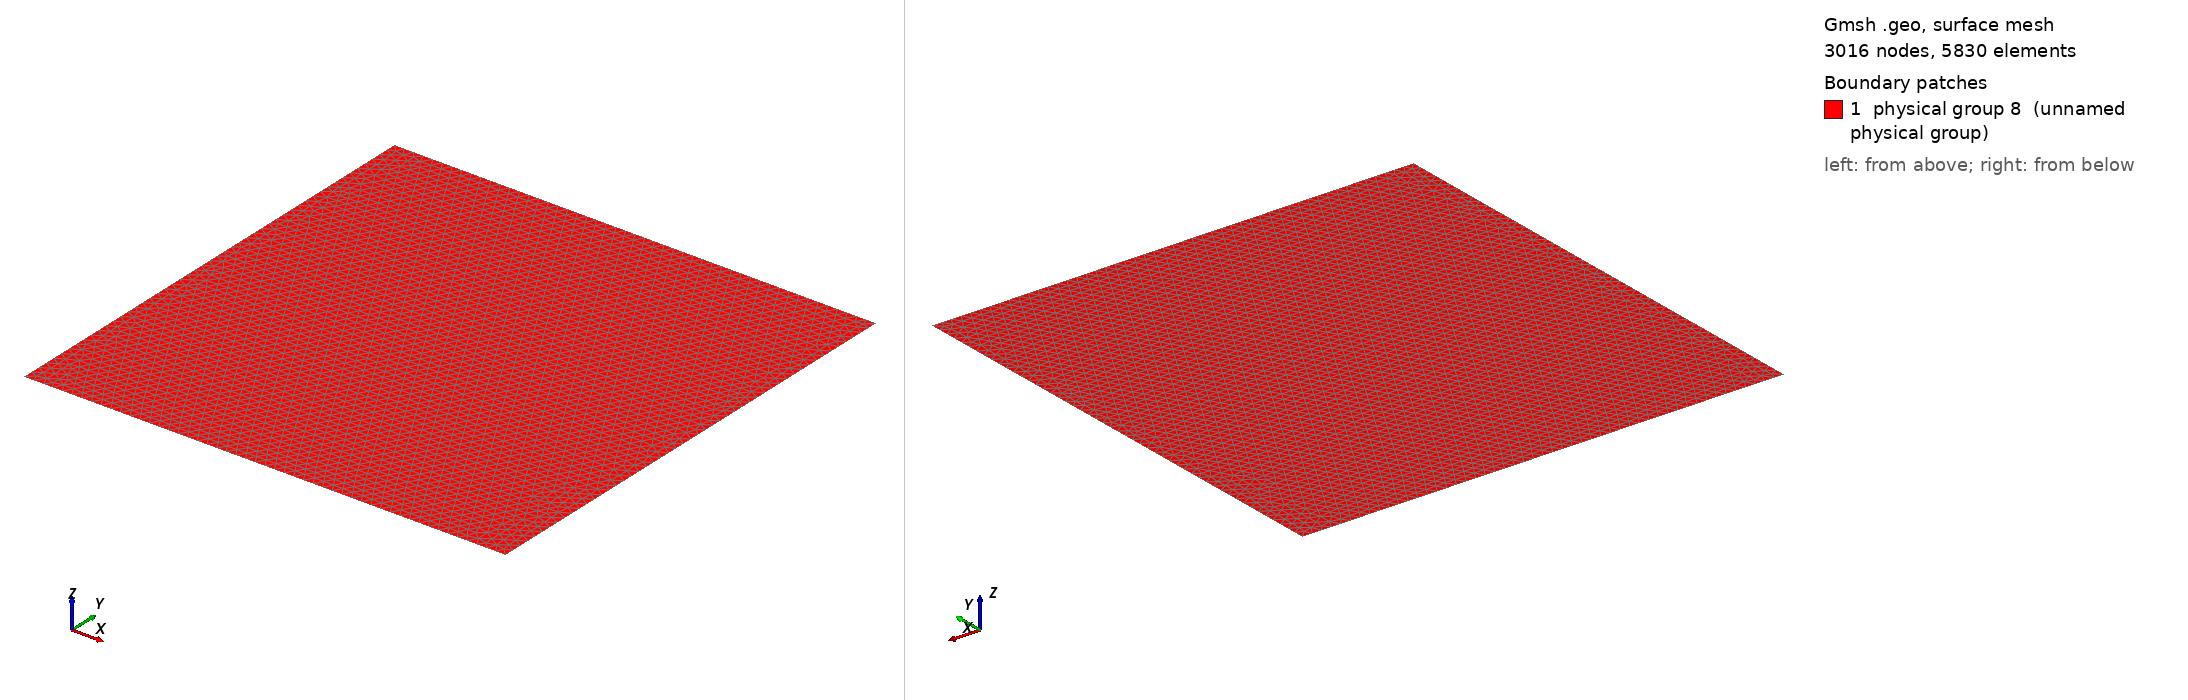

Gmsh geometry script, surface-meshed: 3016 nodes, 5830 surface elements. Boundary patches (legend numbers): 1 physical group 8 (unnamed physical group). Left view from above one corner, right view from below the opposite corner. Legend entries are the model's physical surfaces. The drawing asked Gmsh for element sizes between 1% and 20% of the model's largest extent; the script's own settings can give other sizes.

=== square.geo (drawn) ===
// Copyright(c) 2018 The University of Edinburgh
//
// This file is part of tlm_adjoint.
// 
// tlm_adjoint is free software: you can redistribute it and/or modify
// it under the terms of the GNU Lesser General Public License as published by
// the Free Software Foundation, version 3 of the License.
// 
// tlm_adjoint is distributed in the hope that it will be useful,
// but WITHOUT ANY WARRANTY; without even the implied warranty of
// MERCHANTABILITY or FITNESS FOR A PARTICULAR PURPOSE.  See the
// GNU Lesser General Public License for more details.
// 
// You should have received a copy of the GNU Lesser General Public License
// along with tlm_adjoint.  If not, see <https://www.gnu.org/licenses/>.

Point(1) = {0, 0, 0, 0.02};
Point(2) = {1, 0, 0, 0.02};
Point(3) = {1, 1, 0, 0.02};
Point(4) = {0, 1, 0, 0.02};
Line(1) = {1, 2};
Line(2) = {3, 2};
Line(3) = {3, 4};
Line(4) = {4, 1};
Line Loop(6) = {3, 4, 1, -2};
Plane Surface(7) = {6};
Physical Surface(8) = {7};
